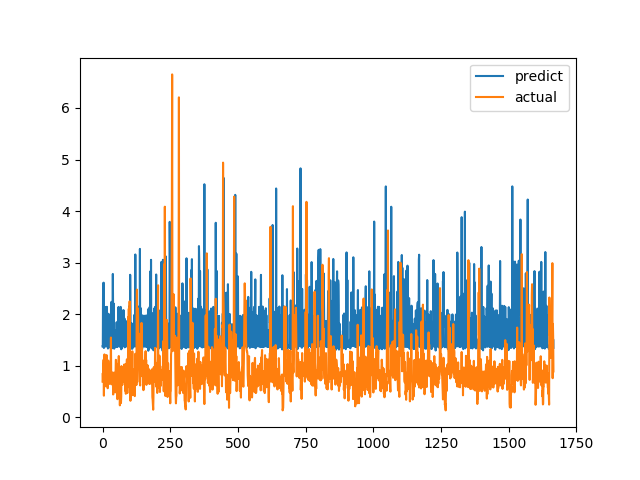

The data file committed next to this chart (first rows):
predict, actual
1.374, 0.6915
1.375, 0.8558
2.593, 0.7094
1.376, 1.015
2.611, 1.116
1.343, 0.4183
1.791, 1.002
1.38, 1.219
1.387, 1.143
1.387, 0.6528
1.377, 0.6747
2.139, 0.601
1.373, 0.6695
1.971, 0.6538
1.971, 0.7814
1.377, 1.206
2.142, 0.8469
1.863, 0.8286
1.856, 0.6482
1.502, 0.5624
1.334, 0.7183
1.372, 1.1
2.007, 0.9542
1.382, 0.729
1.849, 0.6694
1.375, 0.8631
1.378, 0.6465
1.354, 0.8223
1.681, 0.9236
1.362, 0.8301
1.86, 1.067
1.383, 1.546
2.02, 0.6827
2.239, 0.6386
1.336, 0.6464
1.374, 0.6881
1.359, 0.7274
2.071, 0.65
2.78, 0.8694
2.142, 0.4409
1.367, 0.4519
2.205, 0.7575
1.501, 0.4952
1.331, 0.6851
1.359, 0.7244
1.376, 0.8654
1.379, 0.74
1.363, 0.8071
1.363, 0.8204
1.681, 1.114
1.384, 1.109
1.37, 0.4751
1.844, 1.039
1.381, 0.9458
1.381, 0.7878
1.363, 0.3505
1.81, 0.9368
1.378, 0.9868
1.854, 0.647
2.139, 1.03
... 1,606 more rows
